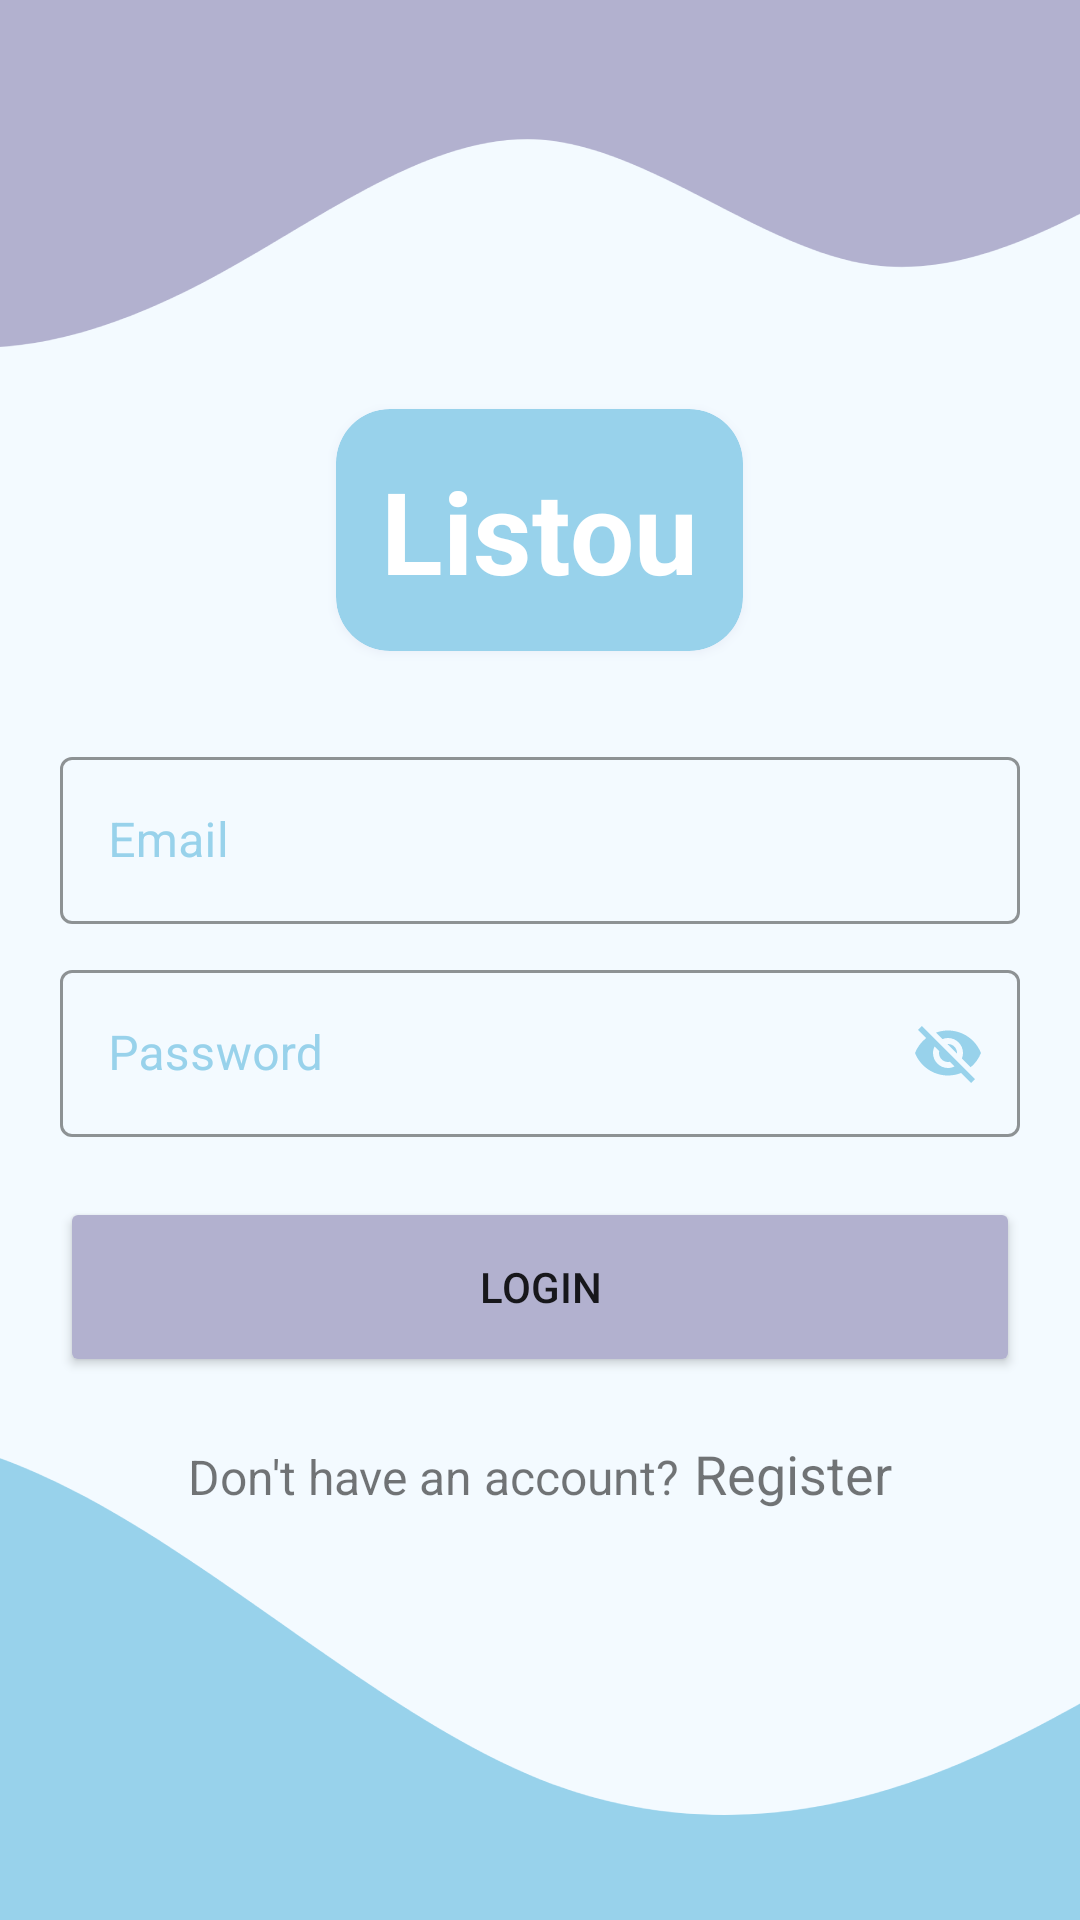

Write the Android layout XML for this screen, with the resource values it uses.
<!-- AndroidManifest.xml: application theme Theme.Listou -->
<!-- res/layout/activity_login.xml -->
<?xml version="1.0" encoding="utf-8"?>
<LinearLayout xmlns:android="http://schemas.android.com/apk/res/android"
    xmlns:app="http://schemas.android.com/apk/res-auto"
    xmlns:tools="http://schemas.android.com/tools"
    android:layout_width="match_parent"
    android:layout_height="match_parent"
    android:background="@drawable/bg"
    android:gravity="center"
    android:orientation="vertical"
    tools:context=".ui.LoginActivity">

    <ViewSwitcher
        android:id="@+id/viewSwitcher"
        android:layout_width="match_parent"
        android:layout_height="match_parent">

        <LinearLayout
            android:layout_width="match_parent"
            android:layout_height="match_parent"
            android:gravity="center"
            android:orientation="vertical">

            <androidx.cardview.widget.CardView
                android:layout_width="wrap_content"
                android:layout_height="wrap_content"
                android:layout_marginBottom="30dp"
                android:backgroundTint="@color/blue"
                android:elevation="10dp"
                android:outlineAmbientShadowColor="@color/purple"
                android:outlineSpotShadowColor="@color/purple"
                app:cardCornerRadius="18dp">

                <TextView
                    android:layout_width="wrap_content"
                    android:layout_height="wrap_content"
                    android:gravity="center"
                    android:padding="15dp"
                    android:text="@string/listou"
                    android:textColor="@color/white"
                    android:textSize="38sp"
                    android:textStyle="bold" />

            </androidx.cardview.widget.CardView>

            <com.google.android.material.textfield.TextInputLayout
                android:id="@+id/EditEmail"
                style="@style/Widget.MaterialComponents.TextInputLayout.OutlinedBox"
                android:layout_width="match_parent"
                android:layout_height="wrap_content"
                android:layout_marginHorizontal="20dp"
                android:hint="@string/email"
                android:textColorHint="@color/blue"
                app:boxStrokeColor="@color/blue"
                app:boxStrokeWidth="1dp"
                app:boxStrokeWidthFocused="2dp"
                app:helperTextTextColor="@color/red"
                app:hintTextColor="@color/blue"
                app:helperTextTextAppearance="@color/red">

                <com.google.android.material.textfield.TextInputEditText
                    android:id="@+id/TextInputEmail"
                    android:layout_width="match_parent"
                    android:layout_height="wrap_content"
                    android:maxLines="1"
                    android:inputType="textEmailAddress"
                    android:textColor="@color/blue"/>

            </com.google.android.material.textfield.TextInputLayout>

            <com.google.android.material.textfield.TextInputLayout
                android:id="@+id/EditPassword"
                style="@style/Widget.MaterialComponents.TextInputLayout.OutlinedBox"
                android:layout_width="match_parent"
                android:layout_height="wrap_content"
                android:layout_marginHorizontal="20dp"
                android:layout_marginTop="10dp"
                android:hint="@string/password"
                android:textColorHint="@color/blue"
                app:boxStrokeColor="@color/blue"
                app:boxStrokeWidth="1dp"
                app:boxStrokeWidthFocused="2dp"
                app:endIconMode="password_toggle"
                app:endIconTint="@color/blue"
                app:helperTextEnabled="false"
                app:hintTextColor="@color/blue"
                app:helperTextTextColor="@color/red">

                <com.google.android.material.textfield.TextInputEditText
                    android:id="@+id/TextInputPass"
                    android:layout_width="match_parent"
                    android:layout_height="wrap_content"
                    android:maxLines="1"
                    android:textColor="@color/blue"/>

            </com.google.android.material.textfield.TextInputLayout>

            <Button
                android:id="@+id/btLogin"
                android:layout_width="match_parent"
                android:layout_height="60dp"
                android:layout_margin="20dp"
                android:backgroundTint="@color/purple"
                android:text="@string/login" />

            <LinearLayout
                android:layout_width="wrap_content"
                android:layout_height="wrap_content"
                android:orientation="horizontal">

                <TextView
                    android:layout_width="match_parent"
                    android:layout_height="wrap_content"
                    android:text="@string/no_have_account"
                    android:textSize="16sp" />

                <TextView
                    android:id="@+id/BtSwitchRegisterView"
                    android:layout_width="match_parent"
                    android:layout_height="wrap_content"
                    android:layout_marginStart="5dp"
                    android:text="@string/register"
                    android:textSize="18sp" />

            </LinearLayout>

        </LinearLayout>

        <LinearLayout
            android:layout_width="match_parent"
            android:layout_height="match_parent"
            android:orientation="vertical">

            <com.airbnb.lottie.LottieAnimationView
                android:id="@+id/btArrowLeft"
                android:layout_width="50dp"
                android:layout_height="50dp"
                android:layout_marginTop="30dp"
                android:layout_marginStart="20dp"
                android:layout_gravity="start"
                app:lottie_rawRes="@raw/ic_arrow_left"
                app:lottie_autoPlay="true"
                app:lottie_loop="true"/>


            <androidx.cardview.widget.CardView
                android:layout_width="wrap_content"
                android:layout_height="wrap_content"
                android:layout_gravity="center"
                android:layout_marginTop="90dp"
                android:backgroundTint="@color/blue"
                app:cardCornerRadius="18dp"
                android:elevation="10dp"
                android:outlineAmbientShadowColor="@color/purple"
                android:outlineSpotShadowColor="@color/purple"
                android:layout_marginBottom="30dp">

                <TextView
                    android:layout_width="wrap_content"
                    android:layout_height="wrap_content"
                    android:gravity="center"
                    android:text="@string/register"
                    android:padding="15dp"
                    android:textColor="@color/white"
                    android:textSize="38sp"
                    android:textStyle="bold" />

            </androidx.cardview.widget.CardView>

            <com.google.android.material.textfield.TextInputLayout
                android:id="@+id/EditName"
                style="@style/Widget.MaterialComponents.TextInputLayout.OutlinedBox"
                android:layout_width="match_parent"
                android:layout_height="wrap_content"
                android:layout_marginHorizontal="20dp"
                android:hint="@string/name"
                android:textColorHint="@color/blue"
                app:boxStrokeColor="@color/blue"
                app:boxStrokeErrorColor="@color/red"
                app:boxStrokeWidth="1dp"
                app:boxStrokeWidthFocused="2dp"
                app:helperTextTextColor="@color/red"
                app:hintTextColor="@color/blue">

                <com.google.android.material.textfield.TextInputEditText
                    android:id="@+id/TextInputRegisterName"
                    android:layout_width="match_parent"
                    android:layout_height="wrap_content"
                    android:maxLines="1"
                    android:inputType="text"/>

            </com.google.android.material.textfield.TextInputLayout>

            <com.google.android.material.textfield.TextInputLayout
                android:id="@+id/EditEmailRegister"
                style="@style/Widget.MaterialComponents.TextInputLayout.OutlinedBox"
                android:layout_width="match_parent"
                android:layout_height="wrap_content"
                android:layout_marginHorizontal="20dp"
                android:layout_marginTop="10dp"
                android:hint="@string/email"
                android:textColorHint="@color/blue"
                app:boxStrokeColor="@color/blue"
                app:boxStrokeErrorColor="@color/red"
                app:boxStrokeWidth="1dp"
                app:boxStrokeWidthFocused="2dp"
                app:helperTextTextColor="@color/red"
                app:hintTextColor="@color/blue">

                <com.google.android.material.textfield.TextInputEditText
                    android:id="@+id/TextInputRegisterEmail"
                    android:layout_width="match_parent"
                    android:layout_height="wrap_content"
                    android:inputType="textEmailAddress"
                    android:maxLines="1"/>

            </com.google.android.material.textfield.TextInputLayout>

            <com.google.android.material.textfield.TextInputLayout
                android:id="@+id/EditPasswordRegister"
                style="@style/Widget.MaterialComponents.TextInputLayout.OutlinedBox"
                android:layout_width="match_parent"
                android:layout_height="wrap_content"
                android:layout_marginHorizontal="20dp"
                android:layout_marginTop="10dp"
                android:hint="@string/password"
                android:textColorHint="@color/blue"
                app:boxStrokeColor="@color/blue"
                app:boxStrokeErrorColor="@color/red"
                app:boxStrokeWidth="1dp"
                app:boxStrokeWidthFocused="2dp"
                app:endIconMode="password_toggle"
                app:endIconTint="@color/blue"
                app:helperTextEnabled="false"
                app:hintTextColor="@color/blue"
                app:helperTextTextColor="@color/red"
                app:counterEnabled="true">

                <com.google.android.material.textfield.TextInputEditText
                    android:id="@+id/TextInputRegisterPass"
                    android:layout_width="match_parent"
                    android:layout_height="wrap_content"
                    android:maxLines="1"/>

            </com.google.android.material.textfield.TextInputLayout>

            <Button
                android:id="@+id/BtRegister"
                android:layout_width="match_parent"
                android:layout_height="60dp"
                android:layout_margin="20dp"
                android:backgroundTint="@color/purple"
                android:text="@string/register" />
        </LinearLayout>

    </ViewSwitcher>

</LinearLayout>
<!-- resources referenced by this layout -->
<resources>
  <color name="blue">#98D2EB</color>
  <color name="purple">#B2B1CF</color>
  <color name="red">#FF0000</color>
  <color name="white">#FFFFFFFF</color>
  <!-- drawable bg: png bitmap (drawable, 22290 bytes) -->
  <string name="email">Email</string>
  <string name="listou">Listou</string>
  <string name="login">Login</string>
  <string name="name">Name</string>
  <string name="no_have_account">Don\'t have an account?</string>
  <string name="password">Password</string>
  <string name="register">Register</string>
  <style name="Theme.Listou" parent="Theme.MaterialComponents.DayNight.NoActionBar">
          
          <item name="colorPrimary">@color/primary</item>
          <item name="colorPrimaryVariant">@color/purple</item>
          <item name="colorOnPrimary">@color/white</item>
          
          <item name="colorSecondary">@color/teal_200</item>
          <item name="colorSecondaryVariant">@color/teal_700</item>
          <item name="colorOnSecondary">@color/black</item>
          
          <item name="android:statusBarColor">?attr/colorPrimaryVariant</item>
          
      </style>
  <color name="primary">#f3faff</color>
  <color name="teal_200">#FF03DAC5</color>
  <color name="teal_700">#FF018786</color>
  <color name="black">#FF000000</color>
</resources>
